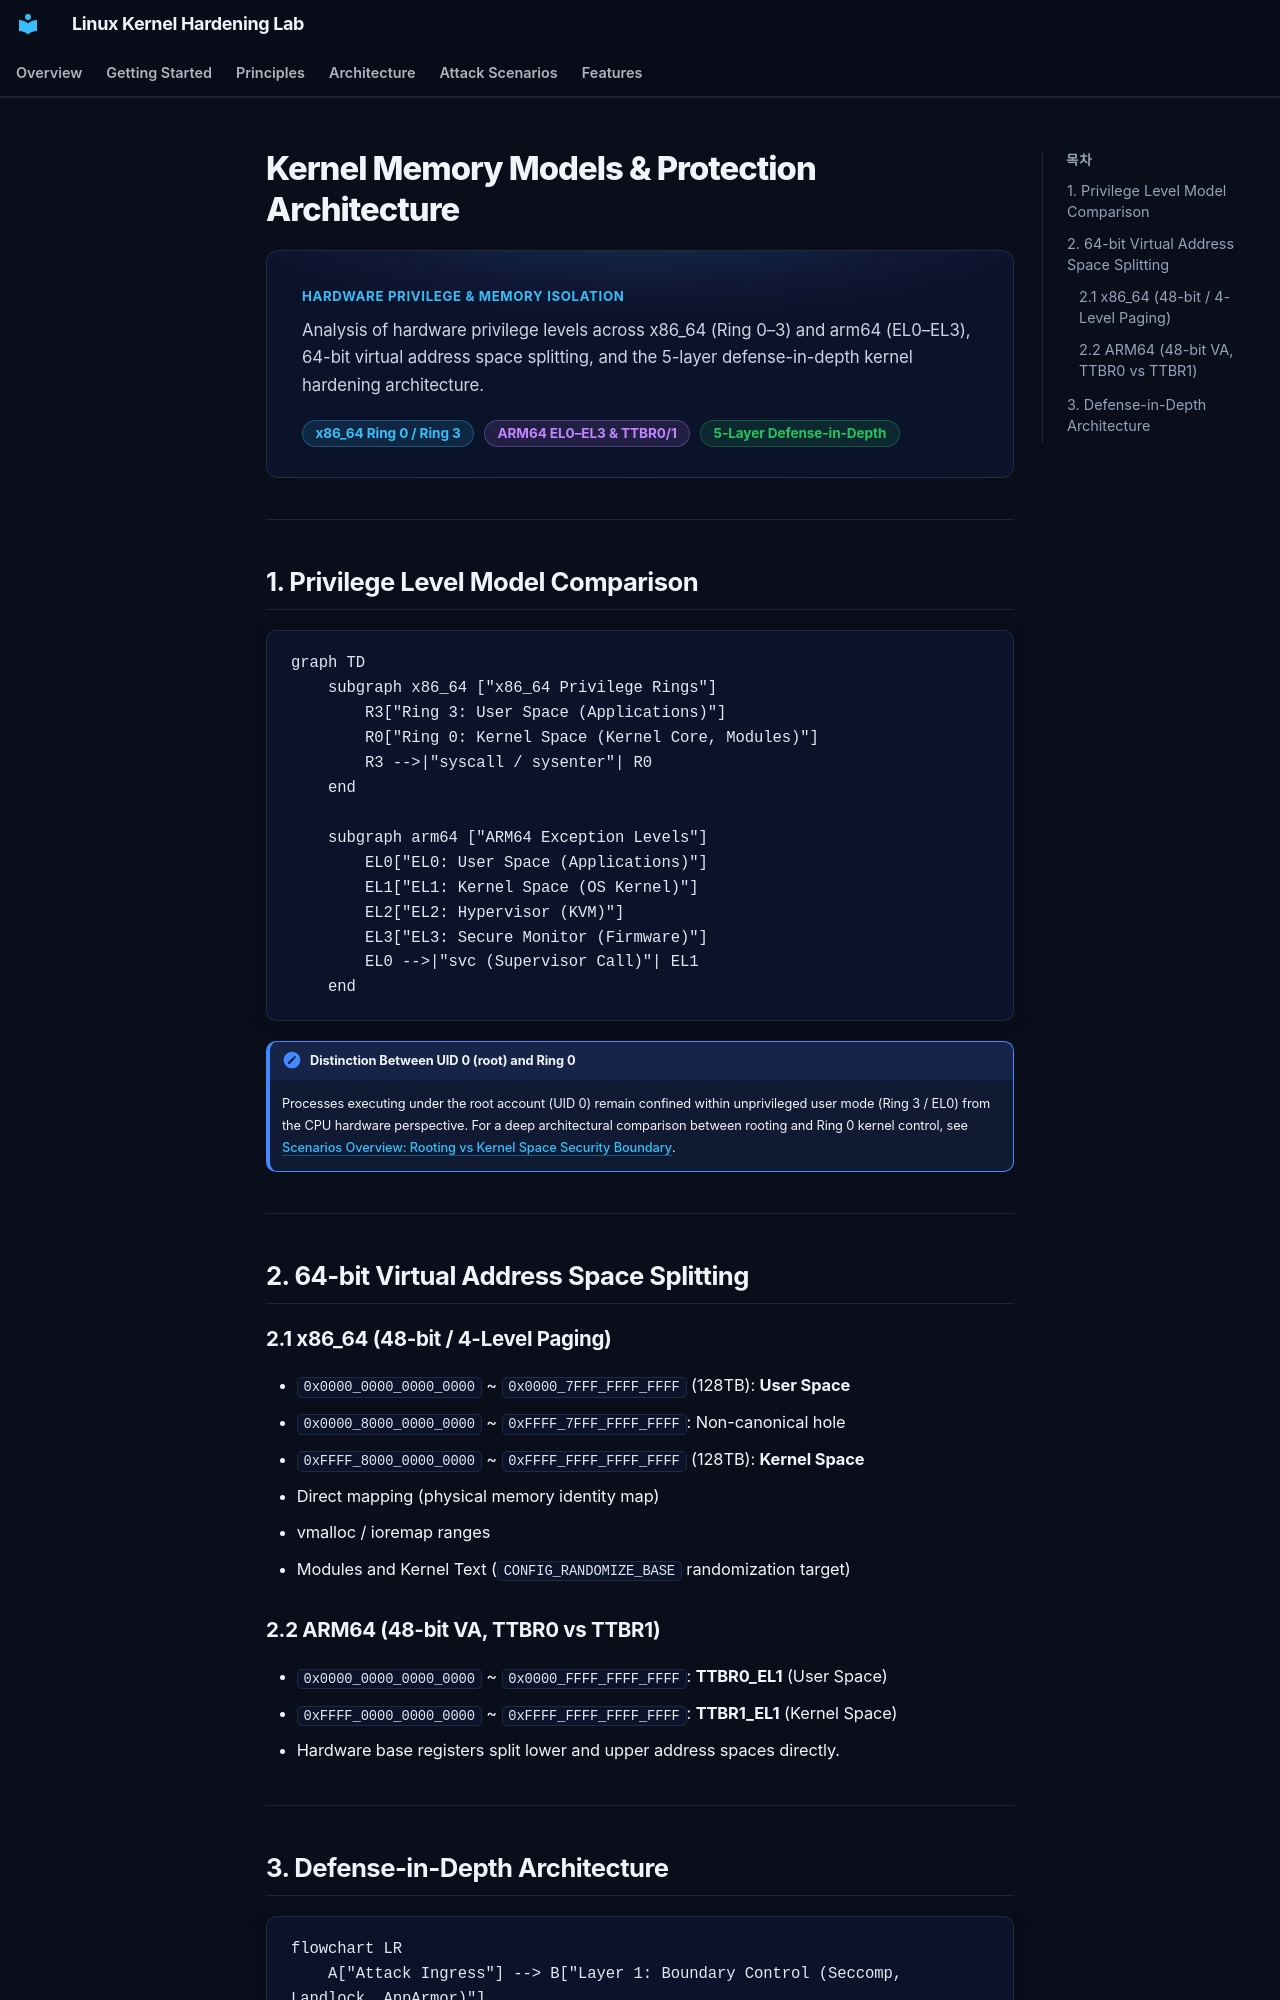

repository: auking45/linux-kernel-hardening-lab · page: en/architecture/index.html · generator: mkdocs

# Kernel Memory Models & Protection Architecture

<div class="section-hero">
  <div class="section-hero__eyebrow">Hardware Privilege &amp; Memory Isolation</div>
  <p class="section-hero__desc">
    Analysis of hardware privilege levels across x86_64 (Ring 0–3) and arm64 (EL0–EL3), 64-bit virtual address space splitting, and the 5-layer defense-in-depth kernel hardening architecture.
  </p>
  <div class="section-hero__pills">
    <span class="sl-badge sl-badge--blue">x86_64 Ring 0 / Ring 3</span>
    <span class="sl-badge sl-badge--purple">ARM64 EL0–EL3 &amp; TTBR0/1</span>
    <span class="sl-badge sl-badge--green">5-Layer Defense-in-Depth</span>
  </div>
</div>

---

## 1. Privilege Level Model Comparison

```mermaid
graph TD
    subgraph x86_64 ["x86_64 Privilege Rings"]
        R3["Ring 3: User Space (Applications)"]
        R0["Ring 0: Kernel Space (Kernel Core, Modules)"]
        R3 -->|"syscall / sysenter"| R0
    end

    subgraph arm64 ["ARM64 Exception Levels"]
        EL0["EL0: User Space (Applications)"]
        EL1["EL1: Kernel Space (OS Kernel)"]
        EL2["EL2: Hypervisor (KVM)"]
        EL3["EL3: Secure Monitor (Firmware)"]
        EL0 -->|"svc (Supervisor Call)"| EL1
    end
```

!!! note "Distinction Between UID 0 (root) and Ring 0"
    Processes executing under the root account (UID 0) remain confined within unprivileged user mode (Ring 3 / EL0) from the CPU hardware perspective. For a deep architectural comparison between rooting and Ring 0 kernel control, see [Scenarios Overview: Rooting vs Kernel Space Security Boundary](../scenarios/index.md#security-boundary-root-vs-kernel).

---

## 2. 64-bit Virtual Address Space Splitting

### 2.1 x86_64 (48-bit / 4-Level Paging)

- `0x0000_0000_0000_0000` ~ `0x0000_7FFF_FFFF_FFFF` (128TB): **User Space**
- `0x0000_8000_0000_0000` ~ `0xFFFF_7FFF_FFFF_FFFF`: Non-canonical hole
- `0xFFFF_8000_0000_0000` ~ `0xFFFF_FFFF_FFFF_FFFF` (128TB): **Kernel Space**
  - Direct mapping (physical memory identity map)
  - vmalloc / ioremap ranges
  - Modules and Kernel Text (`CONFIG_RANDOMIZE_BASE` randomization target)

### 2.2 ARM64 (48-bit VA, TTBR0 vs TTBR1)

- `0x0000_0000_0000_0000` ~ `0x0000_FFFF_FFFF_FFFF`: **TTBR0_EL1** (User Space)
- `0xFFFF_0000_0000_0000` ~ `0xFFFF_FFFF_FFFF_FFFF`: **TTBR1_EL1** (Kernel Space)
- Hardware base registers split lower and upper address spaces directly.

---
